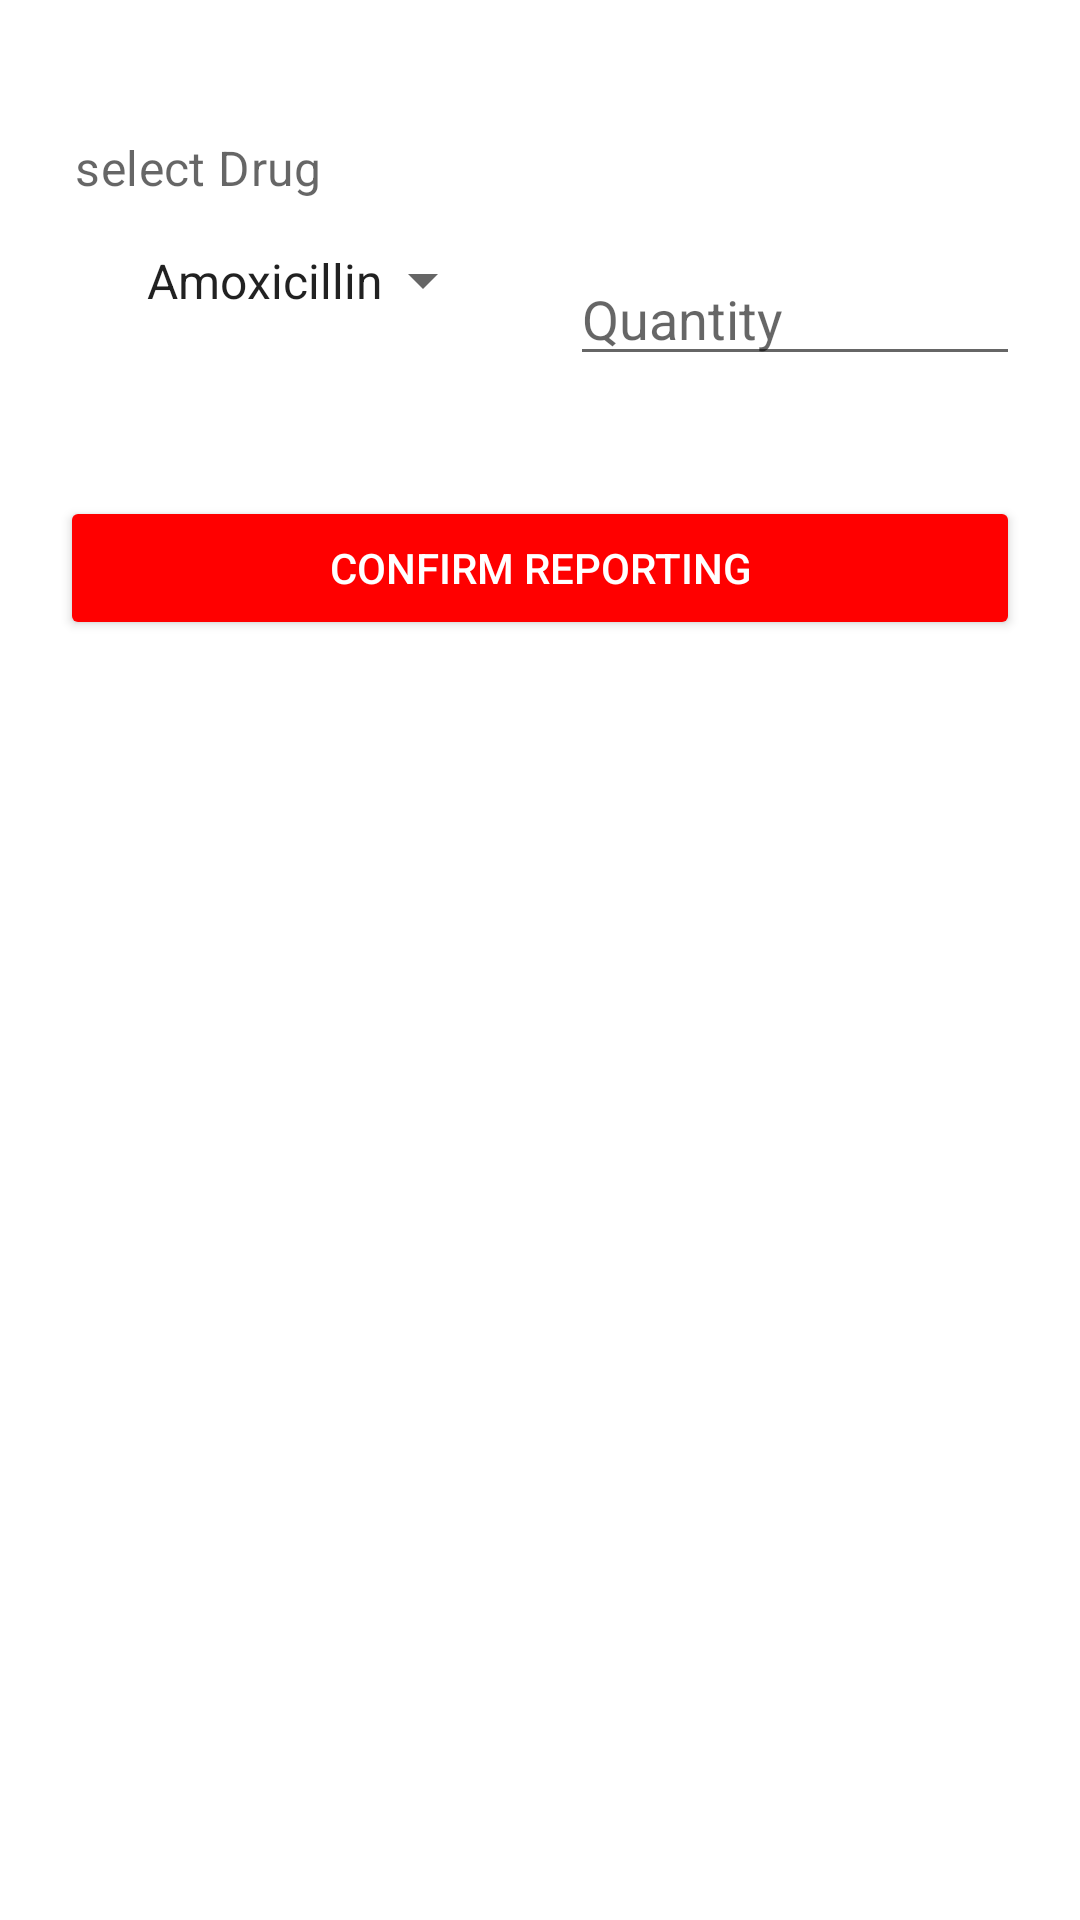

Reconstruct the res/layout file that produces this screen, plus the resources it refers to.
<!-- AndroidManifest.xml: application theme Theme.Tunha -->
<!-- res/layout/activity_report_expired.xml -->
<LinearLayout
    xmlns:android="http://schemas.android.com/apk/res/android"
    xmlns:app="http://schemas.android.com/apk/res-auto"
    android:orientation="vertical"
    android:padding="20dp"
    android:layout_width="match_parent"
    android:layout_height="match_parent">

    
    













    <Space
        android:layout_width="match_parent"
        android:layout_height="20dp" />



    <LinearLayout
        android:layout_width="match_parent"
        android:layout_height="wrap_content"
        android:orientation="horizontal"
        android:gravity="bottom"
        >


        <com.google.android.material.textfield.TextInputLayout
            android:layout_width="0dp"
            android:layout_height="wrap_content"
            android:layout_weight="1"
            android:hint="Select Drug"
            android:padding="5dp"
            app:prefixText="select Drug">

            <Spinner
                android:id="@+id/chooseDrug"
                android:layout_width="match_parent"
                android:layout_height="wrap_content"
                android:entries="@array/drugs"
                android:padding="16dp"


                android:prompt="@string/selectdrug" />

        </com.google.android.material.textfield.TextInputLayout>

        <Space
            android:layout_height="match_parent"
            android:layout_width="20dp" />

        <EditText
            android:id="@+id/number2"
            android:layout_width="0dp"
            android:layout_height="wrap_content"
            android:layout_weight="1"
            android:inputType="number"
            android:hint="Quantity"/>

    </LinearLayout>

    <Space
        android:layout_width="match_parent"
        android:layout_height="20dp" />


    

    <Space
        android:layout_width="match_parent"
        android:layout_height="20dp" />

    <Button
        android:id="@+id/sell"
        android:layout_width="match_parent"
        android:layout_height="wrap_content"
        android:textColor="@android:color/white"
        android:backgroundTint="@color/red"
        android:text="Confirm Reporting"
        >

    </Button>







</LinearLayout>
<!-- resources referenced by this layout -->
<resources>
  <string-array name="drugs">
          <item>Amoxicillin</item>
          <item>Ciprofloxacin</item>
          <item>Doxycycline</item>
          <item>Erythromycin</item>
          <item>Gentamicin</item>
          <item>Penicillin</item>
          <item>Tetracycline</item>
      </string-array>
  <color name="red">#FF0000</color>
  <!-- drawable button_borders (drawable) -->
  <shape xmlns:android="http://schemas.android.com/apk/res/android"
      android:shape="rectangle">
    <solid android:color="@android:color/transparent" />
    <stroke
        android:width="1dp"
        android:color="#3452BB" />
  
  </shape>
  <string name="selectdrug">Select :-</string>
  <style name="Theme.Tunha" parent="Theme.MaterialComponents.DayNight.DarkActionBar">
          
          <item name="colorPrimary">#3452BB</item>
          <item name="colorPrimaryVariant">#B1BDE7</item>
          <item name="colorOnPrimary">@color/white</item>
          
          <item name="colorSecondary">@color/teal_200</item>
          <item name="colorSecondaryVariant">@color/teal_700</item>
          <item name="colorOnSecondary">@color/black</item>
          
          <item name="android:statusBarColor">?attr/colorPrimaryVariant</item>
          
      </style>
  <color name="white">#FFFFFFFF</color>
  <color name="teal_200">#FF03DAC5</color>
  <color name="teal_700">#FF018786</color>
  <color name="black">#FF000000</color>
</resources>
